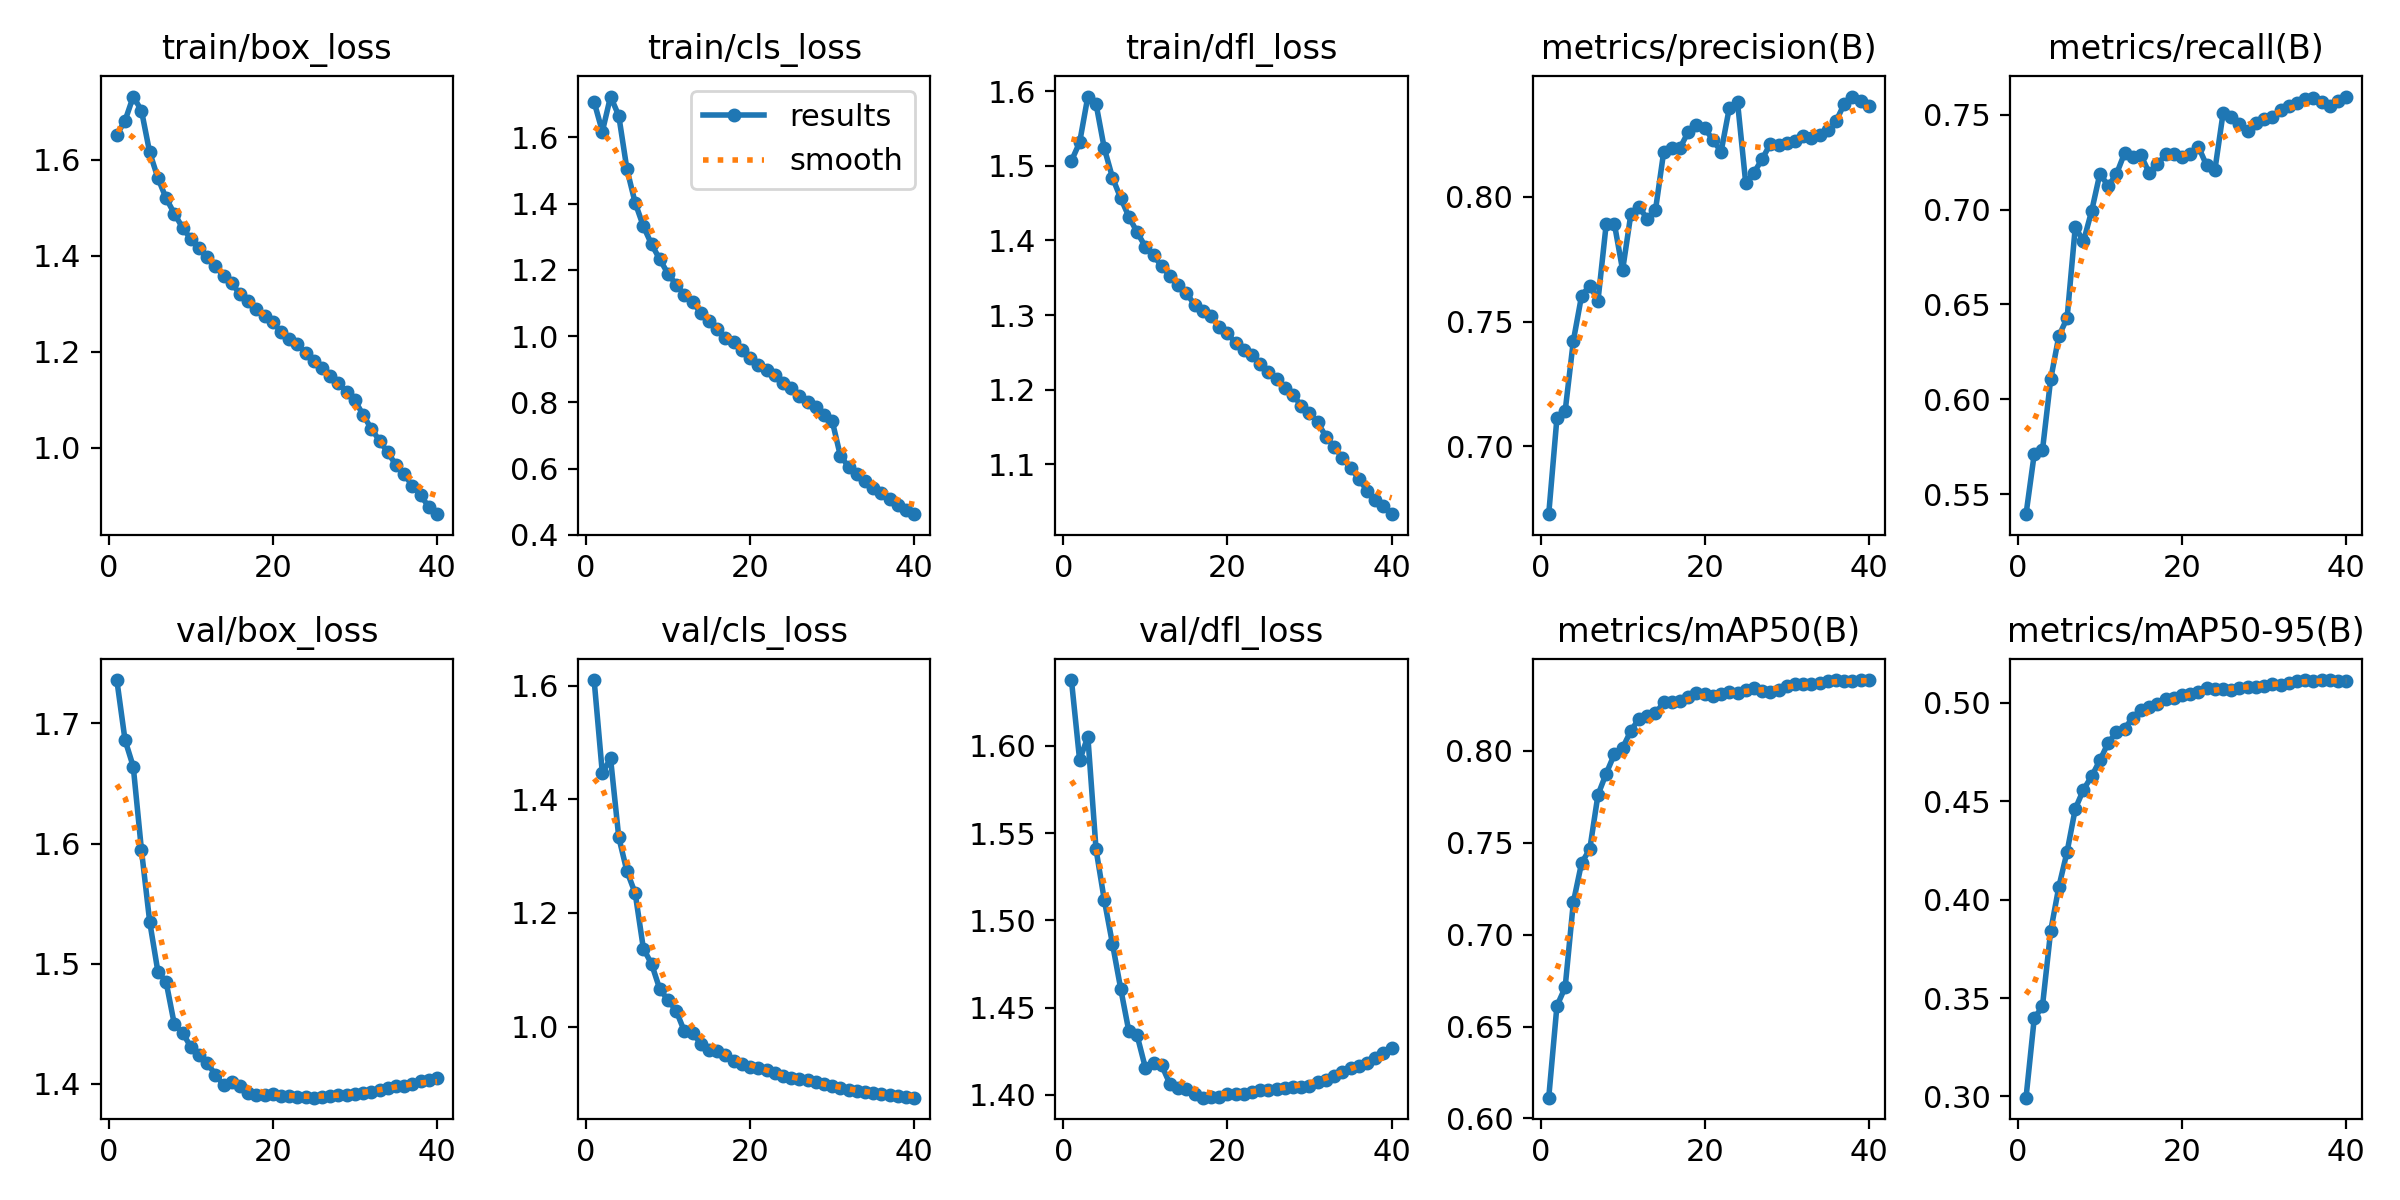

Values plotted in this chart, from the file beside it:
epoch, time, train/box_loss, train/cls_loss, train/dfl_loss, metrics/precision(B), metrics/recall(B), metrics/mAP50(B), metrics/mAP50-95(B), val/box_loss, val/cls_loss, val/dfl_loss, lr/pg0, lr/pg1, lr/pg2, lr/pg3, lr/pg4, lr/pg5, lr/pg6, lr/pg7
1, 1398, 1.653, 1.707, 1.507, 0.6729, 0.5396, 0.6113, 0.2994, 1.736, 1.61, 1.638, 0.009998, 0.003333, 0.009998, 0.003333, 0.009998, 0.003333, 0.009998, 0.003333
2, 2604, 1.682, 1.617, 1.531, 0.7114, 0.5712, 0.6613, 0.3397, 1.686, 1.446, 1.592, 0.0195, 0.006501, 0.0195, 0.006501, 0.0195, 0.006501, 0.0195, 0.006501
3, 3762, 1.732, 1.723, 1.593, 0.7141, 0.5732, 0.6714, 0.3458, 1.664, 1.472, 1.605, 0.02851, 0.009504, 0.02851, 0.009504, 0.02851, 0.009504, 0.02851, 0.009504
4, 4908, 1.703, 1.665, 1.583, 0.7423, 0.6106, 0.7176, 0.384, 1.595, 1.333, 1.541, 0.02777, 0.009258, 0.02777, 0.009258, 0.02777, 0.009258, 0.02777, 0.009258
5, 6053, 1.616, 1.503, 1.524, 0.7603, 0.6334, 0.739, 0.4066, 1.535, 1.273, 1.512, 0.02703, 0.00901, 0.02703, 0.00901, 0.02703, 0.00901, 0.02703, 0.00901
6, 7199, 1.563, 1.402, 1.484, 0.7644, 0.6428, 0.7466, 0.4243, 1.493, 1.235, 1.487, 0.02629, 0.008762, 0.02629, 0.008762, 0.02629, 0.008762, 0.02629, 0.008762
7, 8344, 1.52, 1.331, 1.457, 0.7584, 0.6908, 0.7762, 0.4462, 1.485, 1.137, 1.461, 0.02555, 0.008515, 0.02555, 0.008515, 0.02555, 0.008515, 0.02555, 0.008515
8, 9489, 1.488, 1.277, 1.432, 0.7889, 0.6833, 0.7877, 0.456, 1.45, 1.11, 1.436, 0.0248, 0.008268, 0.0248, 0.008268, 0.0248, 0.008268, 0.0248, 0.008268
9, 10634, 1.459, 1.232, 1.411, 0.789, 0.6994, 0.7983, 0.4628, 1.443, 1.066, 1.434, 0.02406, 0.00802, 0.02406, 0.00802, 0.02406, 0.00802, 0.02406, 0.00802
10, 11780, 1.436, 1.188, 1.392, 0.7706, 0.7189, 0.8016, 0.4709, 1.431, 1.047, 1.416, 0.02332, 0.007772, 0.02332, 0.007772, 0.02332, 0.007772, 0.02332, 0.007772
11, 12925, 1.416, 1.155, 1.38, 0.7928, 0.7124, 0.8109, 0.4797, 1.424, 1.028, 1.419, 0.02258, 0.007525, 0.02258, 0.007525, 0.02258, 0.007525, 0.02258, 0.007525
12, 14071, 1.398, 1.125, 1.365, 0.7959, 0.7185, 0.8176, 0.4851, 1.417, 0.9914, 1.417, 0.02183, 0.007278, 0.02183, 0.007278, 0.02183, 0.007278, 0.02183, 0.007278
13, 15217, 1.378, 1.103, 1.352, 0.791, 0.7297, 0.8192, 0.4869, 1.408, 0.9884, 1.406, 0.02109, 0.00703, 0.02109, 0.00703, 0.02109, 0.00703, 0.02109, 0.00703
14, 16362, 1.358, 1.07, 1.341, 0.7945, 0.7275, 0.8204, 0.4926, 1.399, 0.97, 1.404, 0.02035, 0.006783, 0.02035, 0.006783, 0.02035, 0.006783, 0.02035, 0.006783
15, 17507, 1.343, 1.046, 1.329, 0.8177, 0.7285, 0.8265, 0.4963, 1.401, 0.959, 1.404, 0.01961, 0.006535, 0.01961, 0.006535, 0.01961, 0.006535, 0.01961, 0.006535
16, 18653, 1.32, 1.021, 1.314, 0.8193, 0.7194, 0.8269, 0.4977, 1.398, 0.957, 1.4, 0.01886, 0.006287, 0.01886, 0.006287, 0.01886, 0.006287, 0.01886, 0.006287
17, 19798, 1.306, 0.9949, 1.306, 0.8195, 0.7237, 0.8274, 0.4997, 1.392, 0.9496, 1.398, 0.01812, 0.00604, 0.01812, 0.00604, 0.01812, 0.00604, 0.01812, 0.00604
18, 20943, 1.29, 0.9809, 1.299, 0.8259, 0.7291, 0.8296, 0.5018, 1.391, 0.9392, 1.399, 0.01738, 0.005792, 0.01738, 0.005792, 0.01738, 0.005792, 0.01738, 0.005792
19, 22088, 1.276, 0.9568, 1.284, 0.8287, 0.7295, 0.8317, 0.5027, 1.39, 0.9339, 1.399, 0.01664, 0.005545, 0.01664, 0.005545, 0.01664, 0.005545, 0.01664, 0.005545
20, 23234, 1.262, 0.9351, 1.276, 0.8275, 0.7277, 0.8312, 0.504, 1.391, 0.9296, 1.401, 0.01589, 0.005298, 0.01589, 0.005298, 0.01589, 0.005298, 0.01589, 0.005298
21, 24379, 1.242, 0.9136, 1.262, 0.8226, 0.7294, 0.8299, 0.5044, 1.39, 0.9274, 1.401, 0.01515, 0.00505, 0.01515, 0.00505, 0.01515, 0.00505, 0.01515, 0.00505
22, 25525, 1.226, 0.8989, 1.253, 0.818, 0.7331, 0.8309, 0.5058, 1.389, 0.9231, 1.401, 0.01441, 0.004803, 0.01441, 0.004803, 0.01441, 0.004803, 0.01441, 0.004803
23, 26670, 1.216, 0.8822, 1.246, 0.8355, 0.7232, 0.8323, 0.5077, 1.389, 0.9179, 1.402, 0.01367, 0.004555, 0.01367, 0.004555, 0.01367, 0.004555, 0.01367, 0.004555
24, 27816, 1.198, 0.8595, 1.235, 0.8377, 0.7207, 0.8315, 0.5071, 1.389, 0.9134, 1.403, 0.01292, 0.004307, 0.01292, 0.004307, 0.01292, 0.004307, 0.01292, 0.004307
25, 28961, 1.181, 0.8428, 1.223, 0.8053, 0.7506, 0.8332, 0.5073, 1.388, 0.9092, 1.403, 0.01218, 0.00406, 0.01218, 0.00406, 0.01218, 0.00406, 0.01218, 0.00406
26, 30106, 1.166, 0.8176, 1.215, 0.8095, 0.7485, 0.8342, 0.5066, 1.389, 0.9076, 1.404, 0.01144, 0.003812, 0.01144, 0.003812, 0.01144, 0.003812, 0.01144, 0.003812
27, 31251, 1.149, 0.8023, 1.202, 0.815, 0.7451, 0.8326, 0.5077, 1.389, 0.9055, 1.404, 0.01069, 0.003565, 0.01069, 0.003565, 0.01069, 0.003565, 0.01069, 0.003565
28, 32396, 1.134, 0.7861, 1.193, 0.8211, 0.7411, 0.8324, 0.5084, 1.39, 0.9024, 1.405, 0.009952, 0.003318, 0.009952, 0.003318, 0.009952, 0.003318, 0.009952, 0.003318
29, 33542, 1.116, 0.7617, 1.179, 0.8208, 0.7458, 0.8331, 0.5083, 1.391, 0.8988, 1.405, 0.00921, 0.00307, 0.00921, 0.00307, 0.00921, 0.00307, 0.00921, 0.00307
30, 34687, 1.099, 0.7439, 1.169, 0.8213, 0.7479, 0.8352, 0.5089, 1.391, 0.8956, 1.405, 0.008467, 0.002822, 0.008467, 0.002822, 0.008467, 0.002822, 0.008467, 0.002822
31, 35832, 1.069, 0.6381, 1.156, 0.8223, 0.749, 0.8363, 0.5096, 1.393, 0.8912, 1.407, 0.007725, 0.002575, 0.007725, 0.002575, 0.007725, 0.002575, 0.007725, 0.002575
32, 36977, 1.04, 0.6058, 1.137, 0.8242, 0.7526, 0.8365, 0.5093, 1.393, 0.8883, 1.408, 0.006982, 0.002328, 0.006982, 0.002328, 0.006982, 0.002328, 0.006982, 0.002328
33, 38121, 1.015, 0.585, 1.124, 0.8236, 0.7548, 0.8364, 0.5102, 1.395, 0.887, 1.411, 0.00624, 0.00208, 0.00624, 0.00208, 0.00624, 0.00208, 0.00624, 0.00208
34, 39265, 0.9905, 0.5632, 1.109, 0.8247, 0.7563, 0.8369, 0.5112, 1.396, 0.8854, 1.413, 0.005497, 0.001832, 0.005497, 0.001832, 0.005497, 0.001832, 0.005497, 0.001832
35, 40410, 0.9643, 0.5413, 1.095, 0.8265, 0.7583, 0.8379, 0.5117, 1.398, 0.8822, 1.415, 0.004755, 0.001585, 0.004755, 0.001585, 0.004755, 0.001585, 0.004755, 0.001585
36, 41555, 0.9457, 0.5278, 1.081, 0.8302, 0.7587, 0.8386, 0.5113, 1.398, 0.8815, 1.417, 0.004012, 0.001337, 0.004012, 0.001337, 0.004012, 0.001337, 0.004012, 0.001337
37, 42700, 0.9202, 0.5074, 1.065, 0.837, 0.7567, 0.8382, 0.5116, 1.399, 0.8791, 1.418, 0.00327, 0.00109, 0.00327, 0.00109, 0.00327, 0.00109, 0.00327, 0.00109
38, 43844, 0.9012, 0.4904, 1.053, 0.84, 0.7544, 0.8383, 0.5115, 1.402, 0.8771, 1.421, 0.002527, 0.0008425, 0.002527, 0.0008425, 0.002527, 0.0008425, 0.002527, 0.0008425
39, 44989, 0.8768, 0.4747, 1.044, 0.8383, 0.7569, 0.8386, 0.5114, 1.403, 0.8762, 1.424, 0.001785, 0.000595, 0.001785, 0.000595, 0.001785, 0.000595, 0.001785, 0.000595
40, 46134, 0.8616, 0.4624, 1.033, 0.836, 0.7595, 0.8384, 0.5109, 1.405, 0.8748, 1.427, 0.001043, 0.0003475, 0.001043, 0.0003475, 0.001043, 0.0003475, 0.001043, 0.0003475
